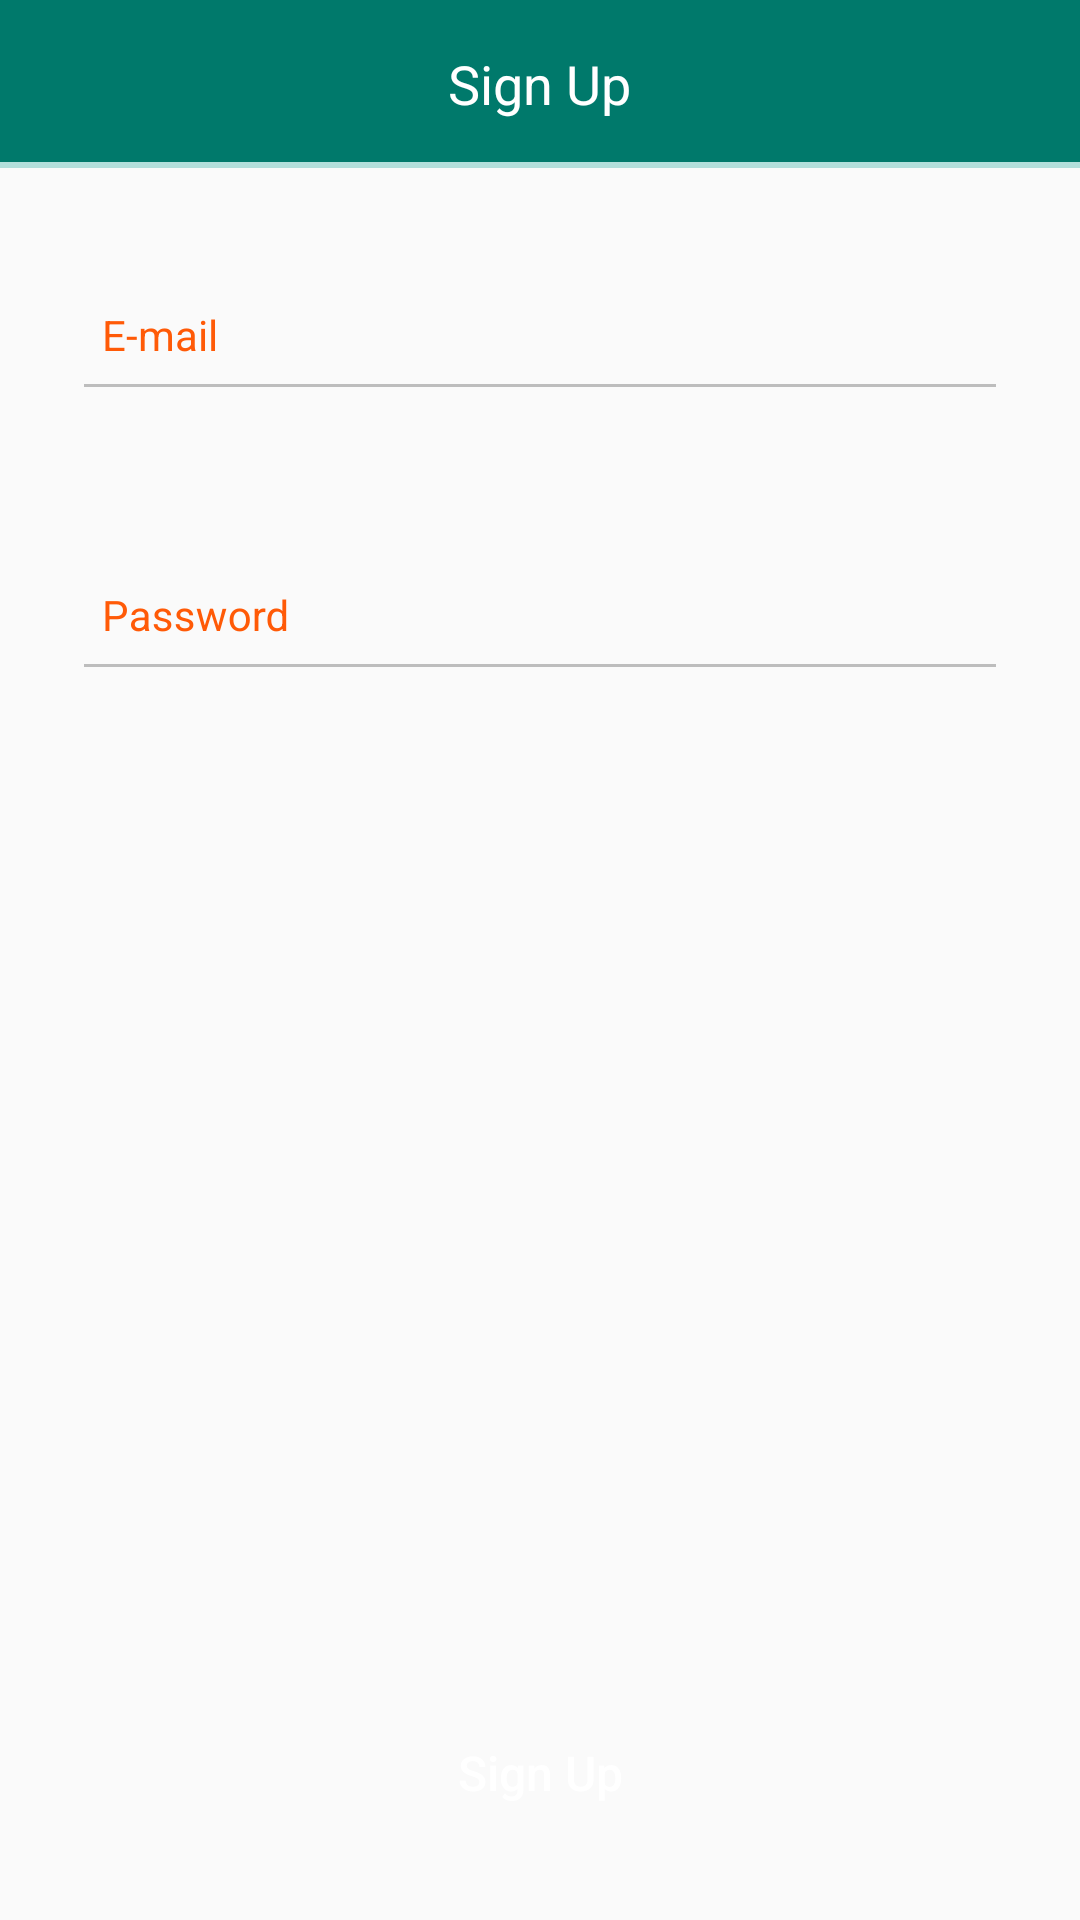

Produce the Android XML layout that renders to this screen, including the resource entries it uses.
<!-- AndroidManifest.xml: application theme AppTheme -->
<!-- res/layout/fragment_sign_up.xml -->
<?xml version="1.0" encoding="utf-8"?>
<LinearLayout xmlns:android="http://schemas.android.com/apk/res/android"
    xmlns:app="http://schemas.android.com/apk/res-auto"
    android:orientation="vertical"
    android:layout_width="match_parent"
    android:layout_height="match_parent">

    <android.support.v7.widget.Toolbar
        android:id="@+id/toolbar_sign_up"
        android:layout_width="match_parent"
        android:layout_height="?attr/actionBarSize"
        app:contentInsetStart="0dp">

        <RelativeLayout
            android:layout_width="match_parent"
            android:layout_height="match_parent"
            android:background="@color/colorPrimaryDark">

            <View
                android:layout_width="match_parent"
                android:layout_height="2dp"
                android:layout_alignParentBottom="true"
                android:background="@color/colorPrimaryLight"/>

            <ImageButton
                android:id="@+id/sign_up_back_btn"
                android:layout_width="55dp"
                android:layout_height="55dp"
                android:src="@drawable/arrow_back"
                android:cropToPadding="true"
                android:padding="12dp"
                android:scaleType="fitCenter"
                android:background="@android:color/transparent"/>


            <TextView
                android:id="@+id/textView"
                style="@style/ToolbarTitleTextView"
                android:layout_width="wrap_content"
                android:layout_height="wrap_content"
                android:padding="10dp"
                android:layout_centerInParent="true"
                android:text="@string/sign_up_label" />

            <View
                android:layout_width="match_parent"
                android:layout_height="2dp"
                android:layout_alignParentBottom="true"
                android:background="@color/colorPrimaryLight"/>

        </RelativeLayout>
    </android.support.v7.widget.Toolbar>

    <RelativeLayout
        android:layout_width="match_parent"
        android:layout_height="match_parent"
        android:gravity="center"
        android:descendantFocusability="beforeDescendants"
        android:focusableInTouchMode="true"
        android:orientation="vertical">

        <android.support.design.widget.TextInputLayout
            android:id="@+id/sign_up_email_input_layout"
            android:layout_width="match_parent"
            android:layout_height="wrap_content"
            android:layout_marginBottom="12dp"
            android:layout_marginEnd="24dp"
            android:layout_marginStart="24dp"
            android:layout_marginTop="20dp"
            app:errorEnabled="true"
            android:hint="@string/email_hint"
            android:textColorHint="@color/colorAccent"
            app:errorTextAppearance="@style/InputLayoutErrorText"
            app:hintTextAppearance="@style/InputLayoutHintText">

            <android.support.design.widget.TextInputEditText
                android:id="@+id/sign_up_email_et"
                style="@style/AuthInputEditText"
                android:layout_width="match_parent"
                android:layout_height="50dp"
                android:imeOptions="actionNext"
                android:inputType="textEmailAddress"
                android:padding="10dp" />

        </android.support.design.widget.TextInputLayout>

        <android.support.design.widget.TextInputLayout
            android:id="@+id/sign_up_password_input_layout"
            android:layout_width="match_parent"
            android:layout_height="wrap_content"
            android:layout_marginBottom="16dp"
            android:layout_marginEnd="24dp"
            android:layout_marginStart="24dp"
            app:errorEnabled="true"
            android:layout_below="@+id/sign_up_email_input_layout"
            android:hint="@string/password_hint"
            android:textColorHint="@color/colorAccent"
            app:errorTextAppearance="@style/InputLayoutErrorText"
            app:hintTextAppearance="@style/InputLayoutHintText">

            <android.support.design.widget.TextInputEditText
                android:id="@+id/sign_up_password_et"
                style="@style/AuthInputEditText"
                android:layout_width="match_parent"
                android:layout_height="50dp"
                android:imeOptions="actionDone"
                android:inputType="textPassword"
                android:padding="10dp" />

        </android.support.design.widget.TextInputLayout>

        <Button
            android:id="@+id/sign_up_button"
            style="@style/AuthButton"
            android:layout_width="match_parent"
            android:layout_alignParentBottom="true"
            android:layout_height="50dp"
            android:layout_marginBottom="24dp"
            android:layout_marginEnd="24dp"
            android:elevation="3dp"
            android:layout_marginStart="24dp"
            android:text="@string/sign_up_label" />

    </RelativeLayout>

</LinearLayout>
<!-- resources referenced by this layout -->
<resources>
  <color name="colorAccent">#ff5a07</color>
  <color name="colorPrimaryDark">#00796B</color>
  <color name="colorPrimaryLight">#B2DFDB</color>
  <string name="email_hint">E-mail</string>
  <string name="password_hint">Password</string>
  <string name="sign_up_label">Sign Up</string>
  <style name="AuthButton">
          <item name="android:textSize">@dimen/middle_text_size</item>
          <item name="android:textColor">@color/colorDefaultWhite</item>
          <item name="android:textAllCaps">false</item>
          <item name="android:background">@drawable/auth_button_form</item>
      </style>
  <style name="AuthInputEditText">
          <item name="android:textSize">@dimen/small_text_size</item>
          <item name="android:textColor">@color/colorSecondaryText</item>
          <item name="android:textColorHint">@color/colorPrimaryText</item>
          <item name="colorControlNormal">@color/colorDivider</item>
          <item name="colorControlActivated">@color/colorPrimaryDark</item>
          <item name="colorControlHighlight">@color/colorPrimary</item>
      </style>
  <style name="InputLayoutErrorText" parent="TextAppearance.Design.Error">
          <item name="android:textColor">@color/colorAccent</item>
      </style>
  <style name="InputLayoutHintText" parent="TextAppearance.Design.Hint">
          <item name="android:textColor">@color/colorPrimaryText</item>
      </style>
  <style name="ToolbarTitleTextView">
          <item name="android:textSize">@dimen/title_text_size</item>
          <item name="android:textColor">@color/colorDefaultWhite</item>
      </style>
  <style name="AppTheme" parent="Theme.AppCompat.Light.NoActionBar">
          
          <item name="colorPrimary">@color/colorPrimary</item>
          <item name="colorPrimaryDark">@color/colorPrimaryDark</item>
          <item name="colorAccent">@color/colorAccent</item>
          <item name="colorControlNormal">@color/colorDivider</item>
          <item name="colorControlActivated">@color/colorPrimaryDark</item>
          <item name="colorControlHighlight">@color/colorPrimary</item>
      </style>
  <dimen name="middle_text_size">16sp</dimen>
  <color name="colorDefaultWhite">#FFFFFF</color>
  <!-- drawable auth_button_form (drawable) -->
  <?xml version="1.0" encoding="utf-8"?>
  <selector xmlns:android="http://schemas.android.com/apk/res/android">
      <item
          android:drawable="@drawable/button_pressed_rounded"
          android:state_pressed="true"/>
      <item
          android:drawable="@drawable/button_pressed_rounded"
          android:state_focused="true"/>
      <item
          android:drawable="@drawable/button_pressed_rounded"
          android:state_selected="true"/>
      <item
          android:drawable="@drawable/button_normal_rounded"/>
  </selector>
  <dimen name="small_text_size">14sp</dimen>
  <color name="colorSecondaryText">#757575</color>
  <color name="colorPrimaryText">#212121</color>
  <color name="colorDivider">#BDBDBD</color>
  <color name="colorPrimary">#009688</color>
  <dimen name="title_text_size">18sp</dimen>
  <!-- drawable button_pressed_rounded (drawable) -->
  <?xml version="1.0" encoding="utf-8"?>
  <selector xmlns:android="http://schemas.android.com/apk/res/android">
      <item>
          <shape
              android:shape="rectangle">
              <corners android:radius="10dp"/>
              <solid android:color="@color/colorPrimaryDark"/>
          </shape>
      </item>
  </selector>
</resources>
